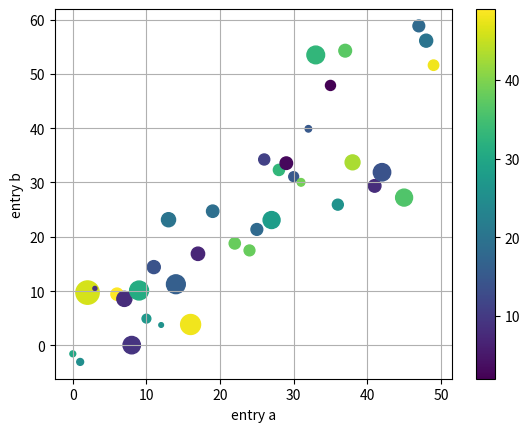

The script that saved this image:
import matplotlib.pyplot as plt
import numpy as np

a = np.arange(50)
c = np.random.randint(0, 50, 50)
d = np.random.randn(50) * 100
b = a + 10 * np.random.randn(50)


plt.grid(True)
plt.scatter(a, b, c=c, s=d)
plt.xlabel('entry a')
plt.ylabel('entry b')
plt.colorbar()
plt.show()